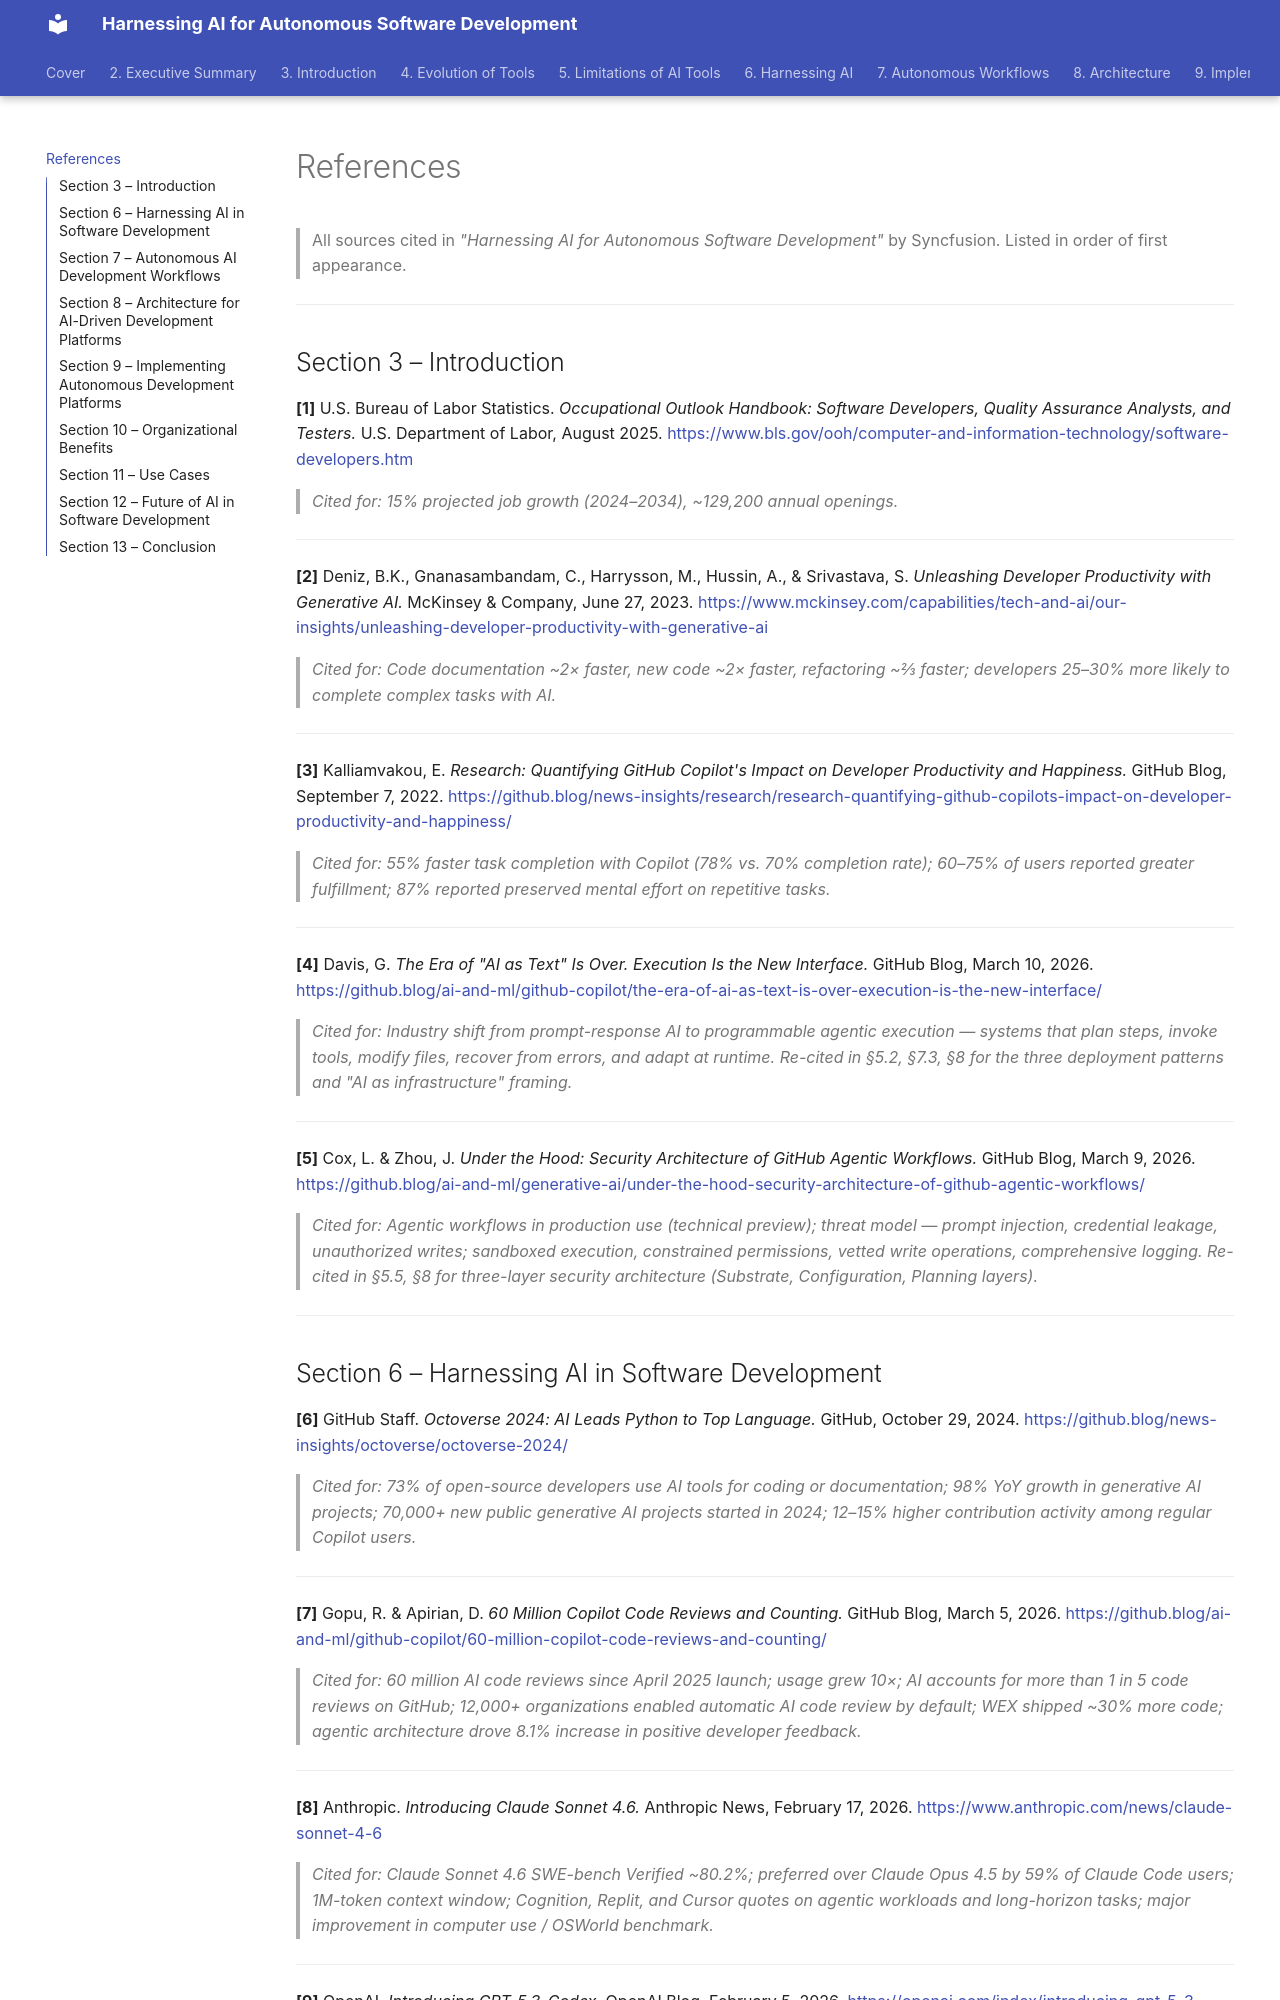

repository: praveen-hari/white-paper-ai-autonomous-development · page: references/index.html · generator: mkdocs

# References

> All sources cited in *"Harnessing AI for Autonomous Software Development"* by Syncfusion. Listed in order of first appearance.

---

## Section 3 – Introduction

**[1]** U.S. Bureau of Labor Statistics. *Occupational Outlook Handbook: Software Developers, Quality Assurance Analysts, and Testers.* U.S. Department of Labor, August 2025.
[https://www.bls.gov/ooh/computer-and-information-technology/software-developers.htm](https://www.bls.gov/ooh/computer-and-information-technology/software-developers.htm)
> *Cited for: 15% projected job growth (2024–2034), ~129,200 annual openings.*

---

**[2]** Deniz, B.K., Gnanasambandam, C., Harrysson, M., Hussin, A., & Srivastava, S. *Unleashing Developer Productivity with Generative AI.* McKinsey & Company, June 27, 2023.
[https://www.mckinsey.com/capabilities/tech-and-ai/our-insights/unleashing-developer-productivity-with-generative-ai](https://www.mckinsey.com/capabilities/tech-and-ai/our-insights/unleashing-developer-productivity-with-generative-ai)
> *Cited for: Code documentation ~2× faster, new code ~2× faster, refactoring ~⅔ faster; developers 25–30% more likely to complete complex tasks with AI.*

---

**[3]** Kalliamvakou, E. *Research: Quantifying GitHub Copilot's Impact on Developer Productivity and Happiness.* GitHub Blog, September 7, 2022.
[https://github.blog/news-insights/research/research-quantifying-github-copilots-impact-on-developer-productivity-and-happiness/](https://github.blog/news-insights/research/research-quantifying-github-copilots-impact-on-developer-productivity-and-happiness/)
> *Cited for: 55% faster task completion with Copilot (78% vs. 70% completion rate); 60–75% of users reported greater fulfillment; 87% reported preserved mental effort on repetitive tasks.*

---

**[4]** Davis, G. *The Era of "AI as Text" Is Over. Execution Is the New Interface.* GitHub Blog, March 10, 2026.
[https://github.blog/ai-and-ml/github-copilot/the-era-of-ai-as-text-is-over-execution-is-the-new-interface/](https://github.blog/ai-and-ml/github-copilot/the-era-of-ai-as-text-is-over-execution-is-the-new-interface/)
> *Cited for: Industry shift from prompt-response AI to programmable agentic execution — systems that plan steps, invoke tools, modify files, recover from errors, and adapt at runtime. Re-cited in §5.2, §7.3, §8 for the three deployment patterns and "AI as infrastructure" framing.*

---

**[5]** Cox, L. & Zhou, J. *Under the Hood: Security Architecture of GitHub Agentic Workflows.* GitHub Blog, March 9, 2026.
[https://github.blog/ai-and-ml/generative-ai/under-the-hood-security-architecture-of-github-agentic-workflows/](https://github.blog/ai-and-ml/generative-ai/under-the-hood-security-architecture-of-github-agentic-workflows/)
> *Cited for: Agentic workflows in production use (technical preview); threat model — prompt injection, credential leakage, unauthorized writes; sandboxed execution, constrained permissions, vetted write operations, comprehensive logging. Re-cited in §5.5, §8 for three-layer security architecture (Substrate, Configuration, Planning layers).*

---
